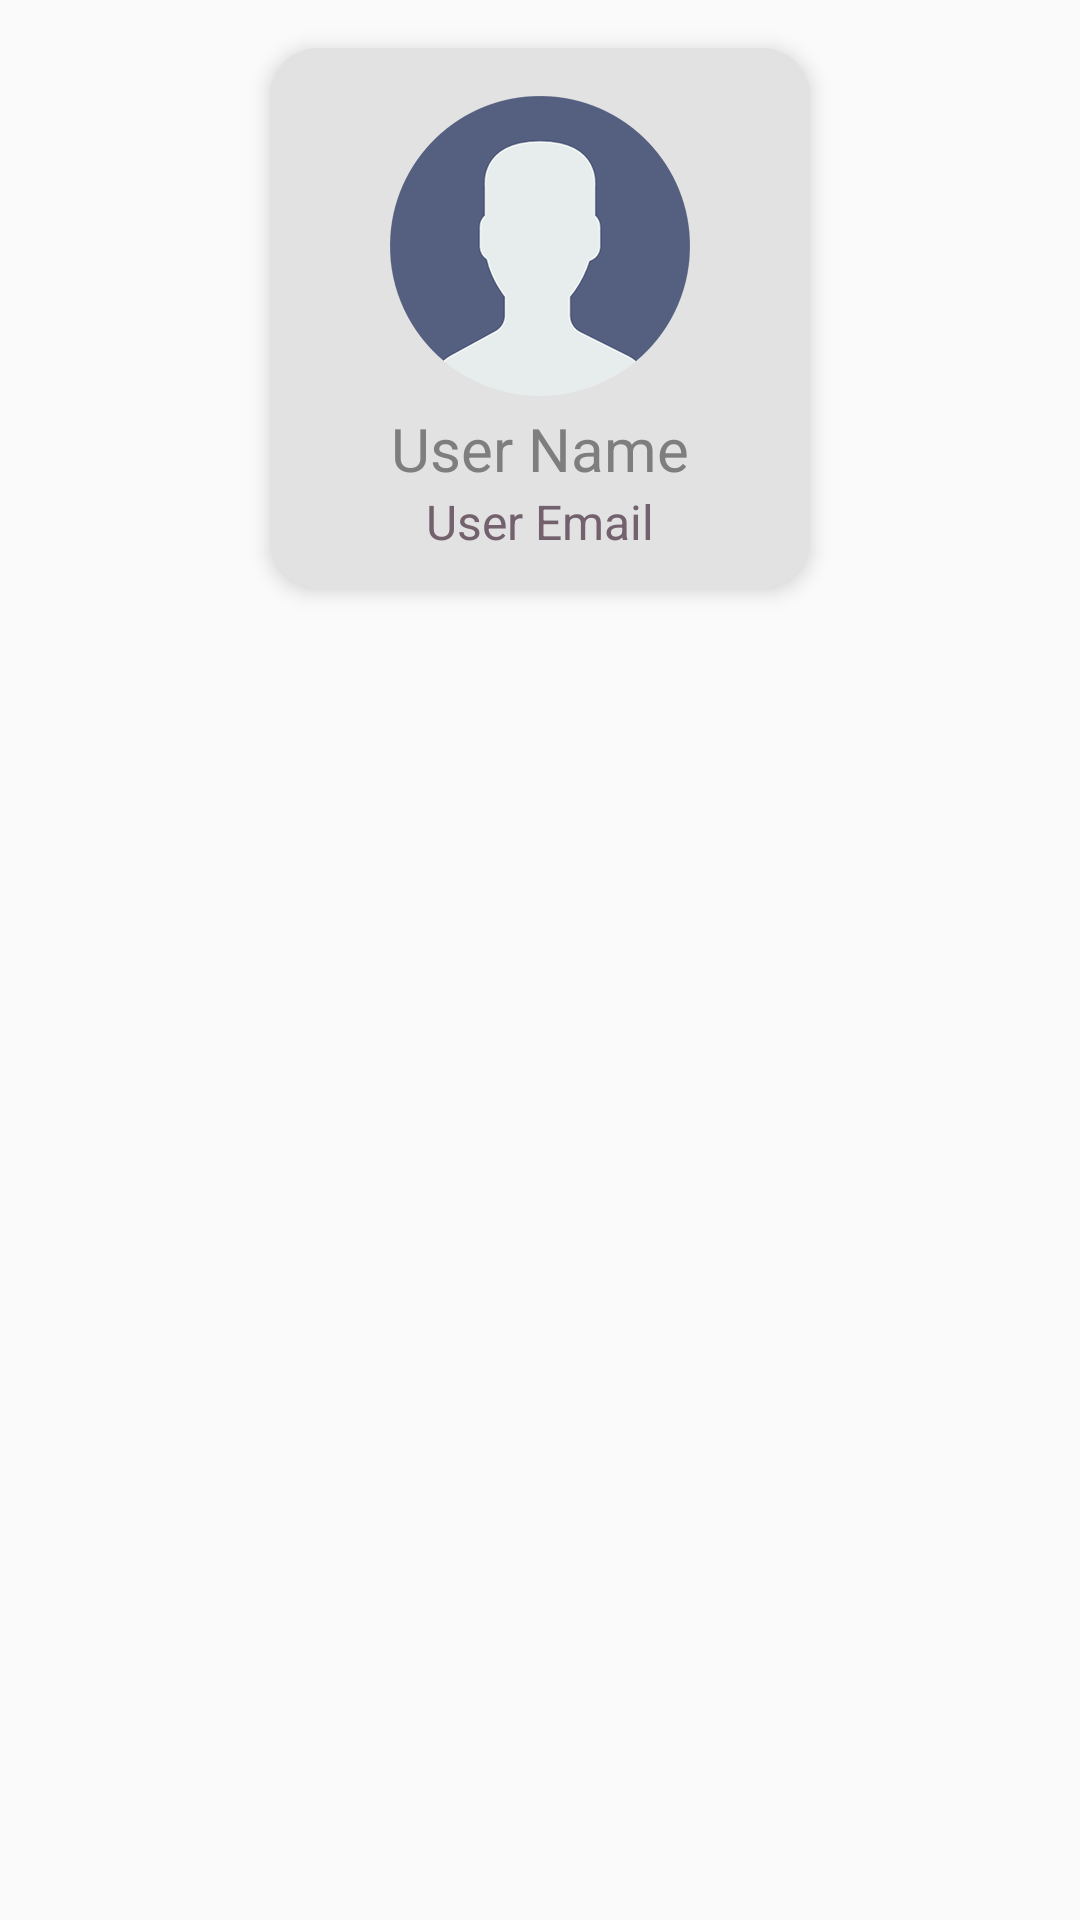

The Android layout XML behind this screen, and the referenced resources:
<!-- AndroidManifest.xml: application theme AppTheme -->
<!-- res/layout/sliding_menu_header.xml -->
<?xml version="1.0" encoding="utf-8"?>
<FrameLayout xmlns:android="http://schemas.android.com/apk/res/android"
             android:layout_width="match_parent"
             android:layout_height="match_parent"
             android:theme="@style/ThemeOverlay.AppCompat.Dark">

    <RelativeLayout
        android:background="@drawable/sliding_header_container"
        android:layout_margin="@dimen/dimen_default"
        android:elevation="@dimen/dimen_min_default"
        android:layout_width="@dimen/sliding_menu_header_size"
        android:layout_height="@dimen/sliding_menu_header_size"
        android:layout_gravity="center_horizontal|top"
        android:paddingTop="@dimen/dimen_default"
        android:paddingLeft="@dimen/dimen_default"
        android:paddingRight="@dimen/dimen_default">

        <TextView
            android:layout_width="wrap_content"
            android:layout_height="wrap_content"
            android:text="User Name"
            android:id="@+id/text_user_name"
            android:textSize="@dimen/font_size_title"
            android:textColor="@color/colorGray"
            android:layout_marginTop="@dimen/dimen_min_default"
            android:layout_below="@+id/image_user_profile"
            android:layout_centerHorizontal="true"/>

        <ImageView
            android:layout_width="100dp"
            android:layout_height="100dp"
            android:id="@+id/image_user_profile"
            android:src="@drawable/image_default_profile"
            android:layout_alignParentTop="true"
            android:singleLine="true"
            android:ellipsize="end"
            android:layout_centerHorizontal="true"/>

        <TextView
            android:layout_width="wrap_content"
            android:layout_height="wrap_content"
            android:text="User Email"
            android:id="@+id/text_user_email"
            android:textSize="@dimen/font_size_large"
            android:singleLine="true"
            android:ellipsize="end"
            android:textColor="@color/colorPrimaryDark"
            android:layout_below="@+id/text_user_name"
            android:layout_centerHorizontal="true"/>
    </RelativeLayout>

</FrameLayout>
<!-- resources referenced by this layout -->
<resources>
  <color name="colorGray">#7e7e7e</color>
  <color name="colorPrimaryDark">#73626E</color>
  <dimen name="dimen_default">16dp</dimen>
  <dimen name="dimen_min_default">4dp</dimen>
  <dimen name="font_size_large">16dp</dimen>
  <dimen name="font_size_title">20dp</dimen>
  <dimen name="sliding_menu_header_size">180dp</dimen>
  <!-- drawable image_default_profile: png bitmap (drawable-xxhdpi, 15532 bytes) -->
  <!-- drawable sliding_header_container (drawable-xxhdpi) -->
  <?xml version="1.0" encoding="utf-8"?>
  <shape xmlns:android="http://schemas.android.com/apk/res/android" android:shape="rectangle">
      <corners android:radius="@dimen/dimen_default" />
      <solid android:color="@color/colorBackground" />
  </shape>
  <style name="AppTheme" parent="Theme.AppCompat.Light.DarkActionBar">
          
          <item name="colorPrimary">@color/colorPrimary</item>
          <item name="colorPrimaryDark">@color/colorPrimaryDark</item>
          <item name="colorAccent">@color/colorAccent</item>
          <item name="windowActionBar">false</item>
          <item name="windowNoTitle">true</item>
      </style>
  <color name="colorBackground">#e2e2e2</color>
  <color name="colorPrimary">#B38184</color>
  <color name="colorAccent">#F0B49E</color>
</resources>
